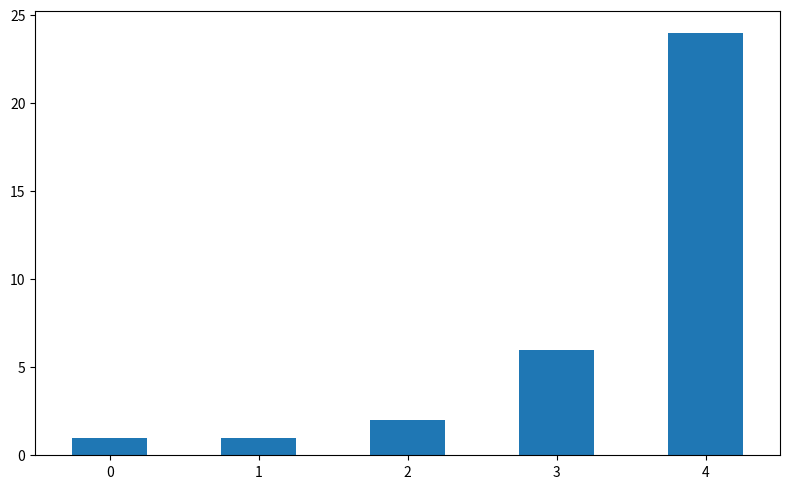

Here is the Python script that generated this plot:
import pandas as pd
import matplotlib.pyplot as plt

def faculty(n: int) -> int:
    result: int = 1
    while n > 0:
        result = result * n
        n = n - 1
    return result

# snippet: main
if __name__ == '__main__':
    data = [faculty(n) for n in range(0,5)]

    df = pd.DataFrame(data)
    df.plot.bar(
        figsize=(8, 5),
        legend=False
    )

    plt.xticks(rotation=0)
    plt.tight_layout()
    plt.show()
# snippet: /main
